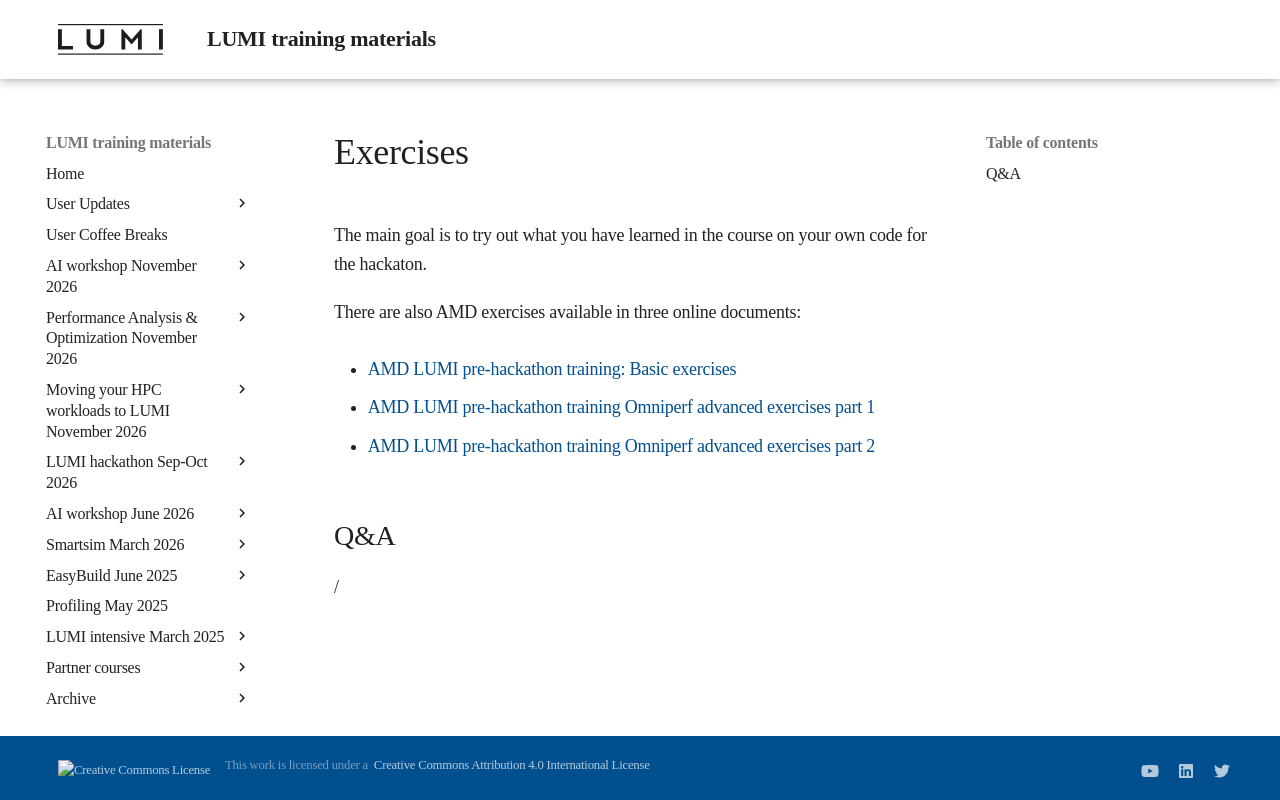

repository: Lumi-supercomputer/LUMI-training-materials · page: Profiling-20241009/03_Exercises/index.html · generator: mkdocs

# Exercises

The main goal is to try out what you have learned in the course on your own code for the hackaton.

There are also AMD exercises available in three online documents:

-   [AMD LUMI pre-hackathon training: Basic exercises](https://hackmd.io/@sfantao/lumi-prehack-oct-2024) 

-   [AMD LUMI pre-hackathon training Omniperf advanced exercises part 1](https://hackmd.io/@sfantao/lumi-prehack-oct-2024-omniperf1) 

-   [AMD LUMI pre-hackathon training Omniperf advanced exercises part 2](https://hackmd.io/@sfantao/lumi-prehack-oct-2024-omniperf2) 

<!--
Alternatively, AMD exercises are available as an [online text](https://hackmd.io/@sfantao/lumi-hackathon-krakow-nov2023)
(or [version saved as Chrome .mht file](https://462000265.lumidata.eu/profiling-20241009/files/03_AMD_Excercise_notes.mht),
may not open directly in your browser, also
`/appl/local/training/profiling-20241009/files/03_AMD_Excercise_notes.mht`)
-->

<!--
-   Downloadable AMD exercise files: as 
    [tar file (5.1M)](https://462000265.lumidata.eu/profiling-20241009/files/03_Exercises_AMD.tar) or
    [gzip-compressed tar file (3.6M)](https://462000265.lumidata.eu/profiling-20241009/files/03_Exercises_AMD.tar.gz).

    These files are also available on LUMI in
    `/appl/local/training/profiling-20241009/files`.
-->

## Q&A

/
